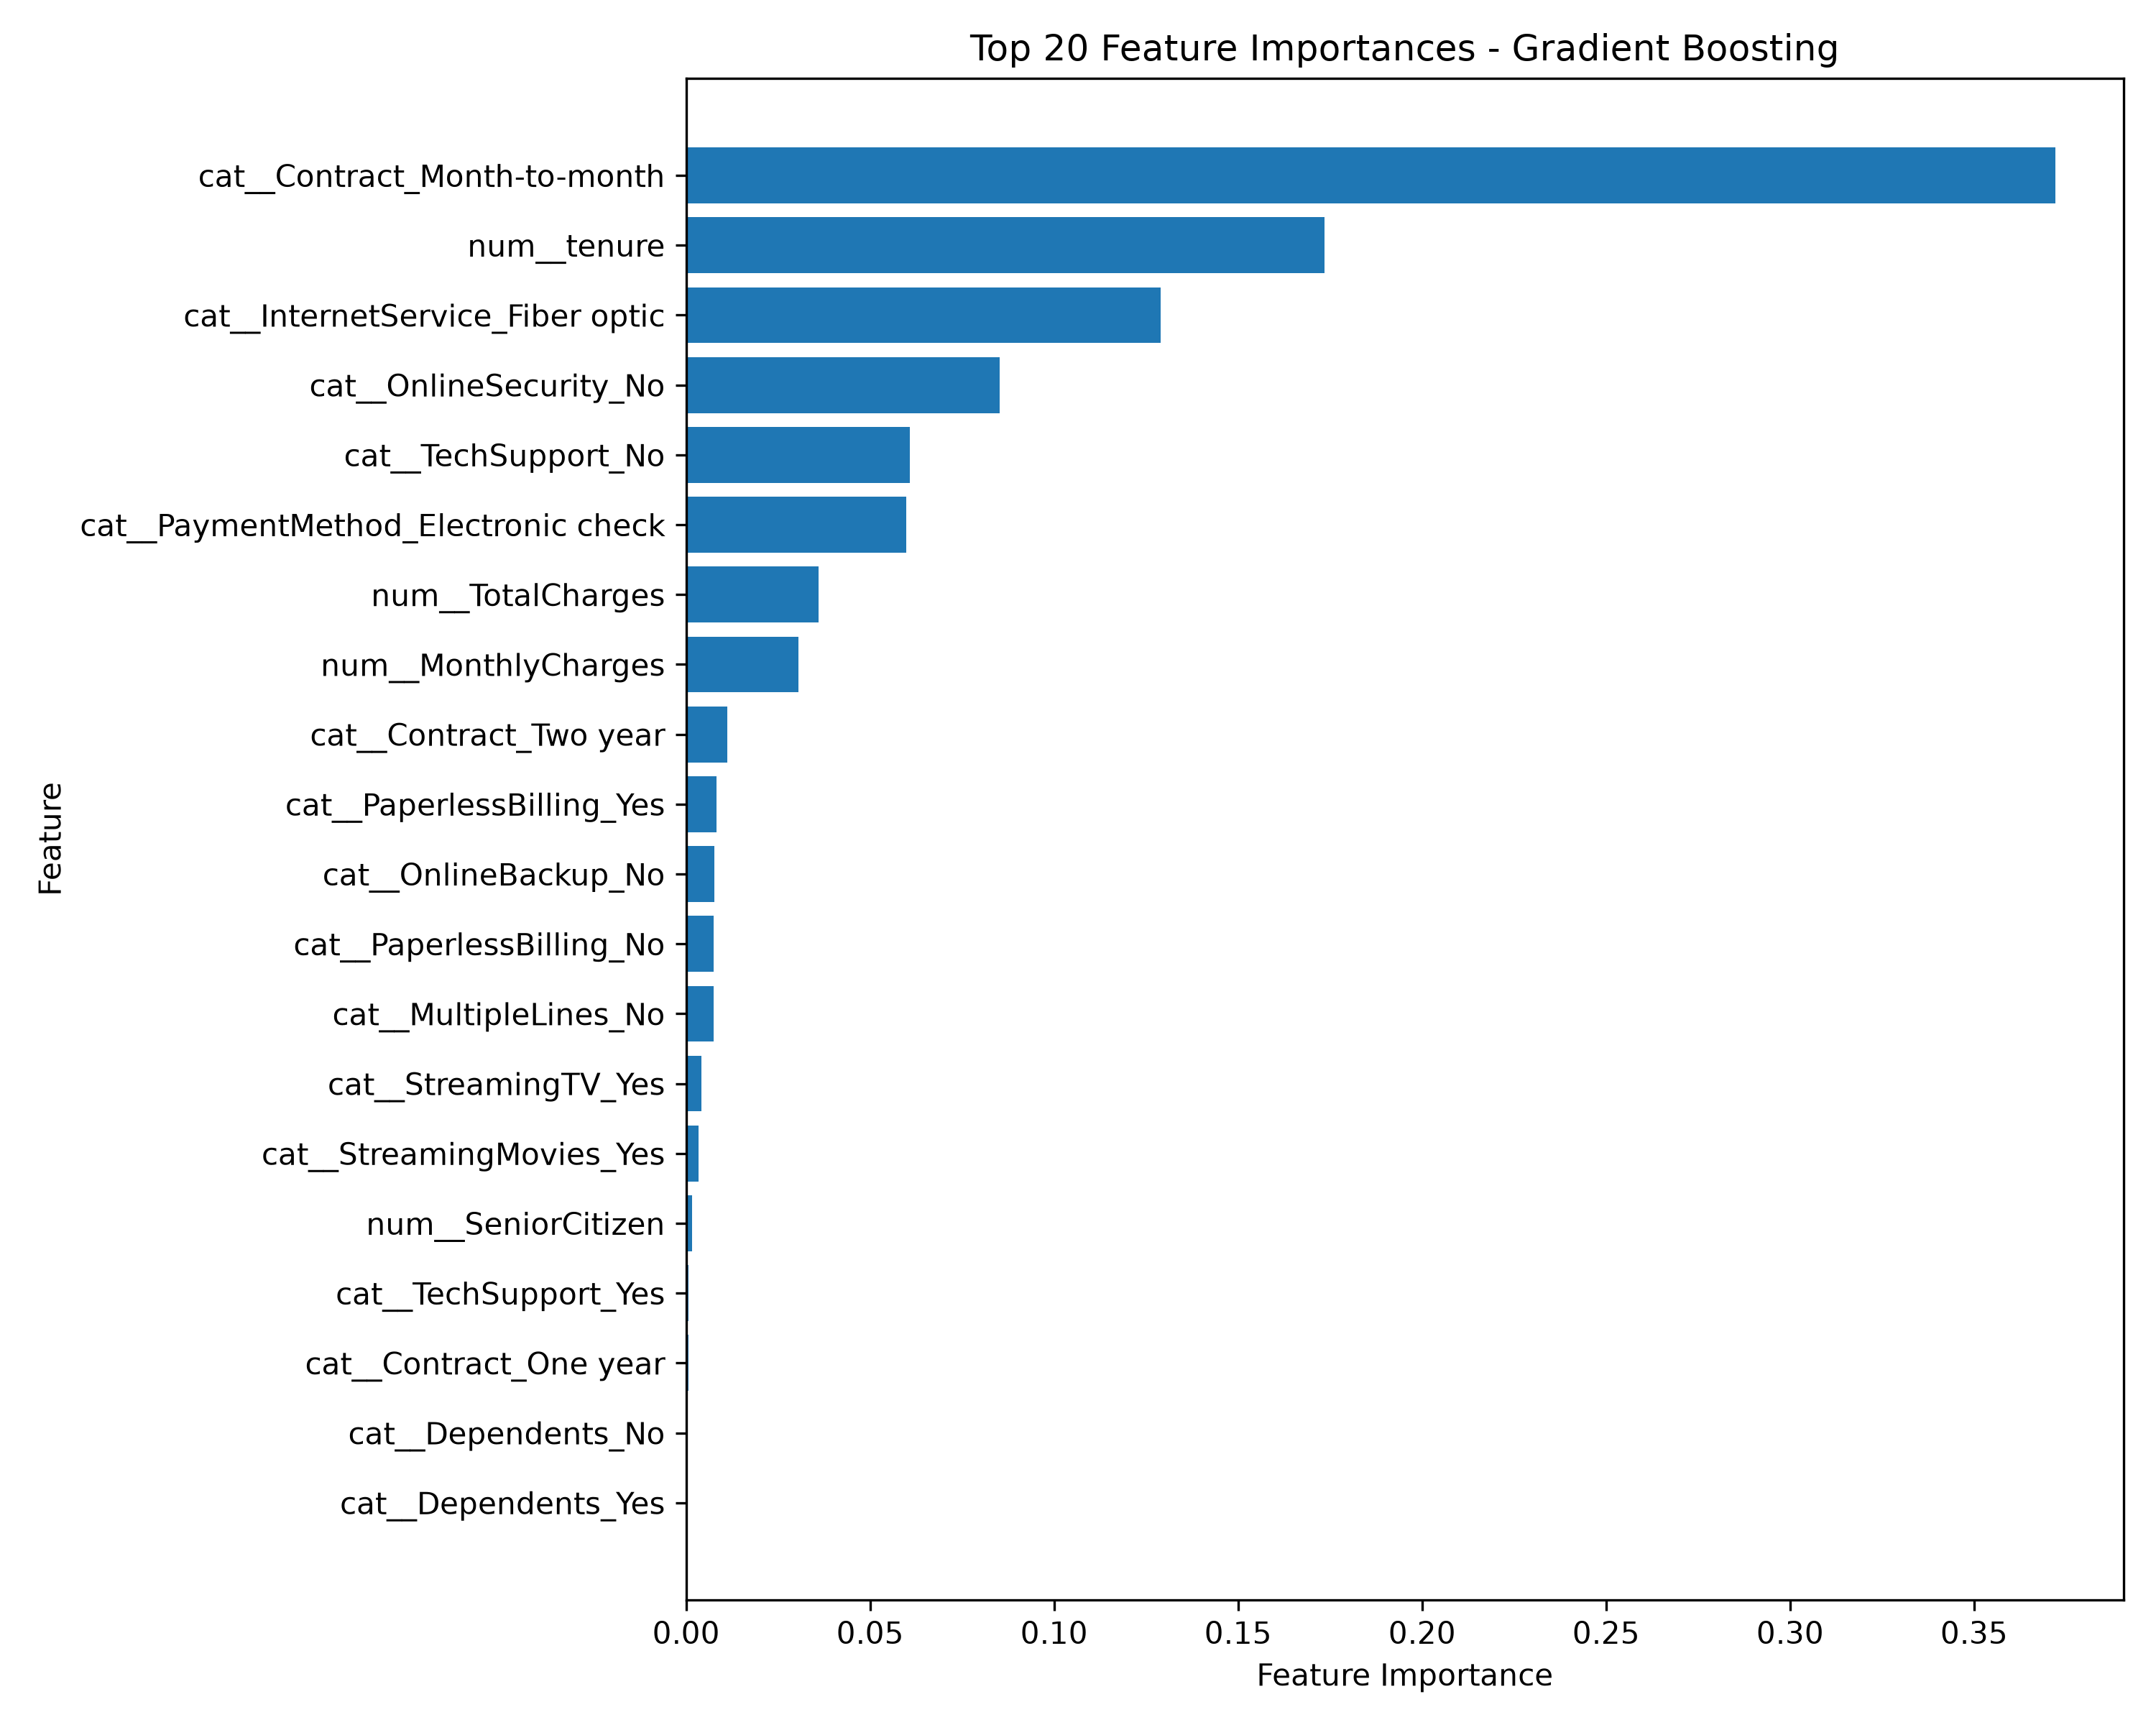

The table this chart was drawn from, first rows:
Feature, Importance
cat__Contract_Month-to-month, 0.372
num__tenure, 0.1735
cat__InternetService_Fiber optic, 0.129
cat__OnlineSecurity_No, 0.08524
cat__TechSupport_No, 0.06085
cat__PaymentMethod_Electronic check, 0.05979
num__TotalCharges, 0.03605
num__MonthlyCharges, 0.03051
cat__Contract_Two year, 0.01126
cat__PaperlessBilling_Yes, 0.008314
cat__OnlineBackup_No, 0.007748
cat__PaperlessBilling_No, 0.007471
cat__MultipleLines_No, 0.007391
cat__StreamingTV_Yes, 0.004086
cat__StreamingMovies_Yes, 0.003363
num__SeniorCitizen, 0.001687
cat__TechSupport_Yes, 0.0006601
cat__Contract_One year, 0.0005931
cat__Dependents_No, 0.0002106
cat__Dependents_Yes, 0.000172
cat__gender_Female, 0.0
cat__PhoneService_Yes, 0.0
cat__PhoneService_No, 0.0
cat__Partner_No, 0.0
cat__Partner_Yes, 0.0
cat__gender_Male, 0.0
cat__InternetService_DSL, 0.0
cat__MultipleLines_Yes, 0.0
cat__InternetService_No, 0.0
cat__TechSupport_No internet service, 0.0
cat__DeviceProtection_Yes, 0.0
cat__DeviceProtection_No internet servic…, 0.0
cat__DeviceProtection_No, 0.0
cat__OnlineBackup_No internet service, 0.0
cat__OnlineBackup_Yes, 0.0
cat__OnlineSecurity_No internet service, 0.0
cat__OnlineSecurity_Yes, 0.0
cat__MultipleLines_No phone service, 0.0
cat__StreamingMovies_No internet service, 0.0
cat__StreamingTV_No, 0.0
cat__StreamingTV_No internet service, 0.0
cat__StreamingMovies_No, 0.0
cat__PaymentMethod_Bank transfer (automa…, 0.0
cat__PaymentMethod_Credit card (automati…, 0.0
cat__PaymentMethod_Mailed check, 0.0
